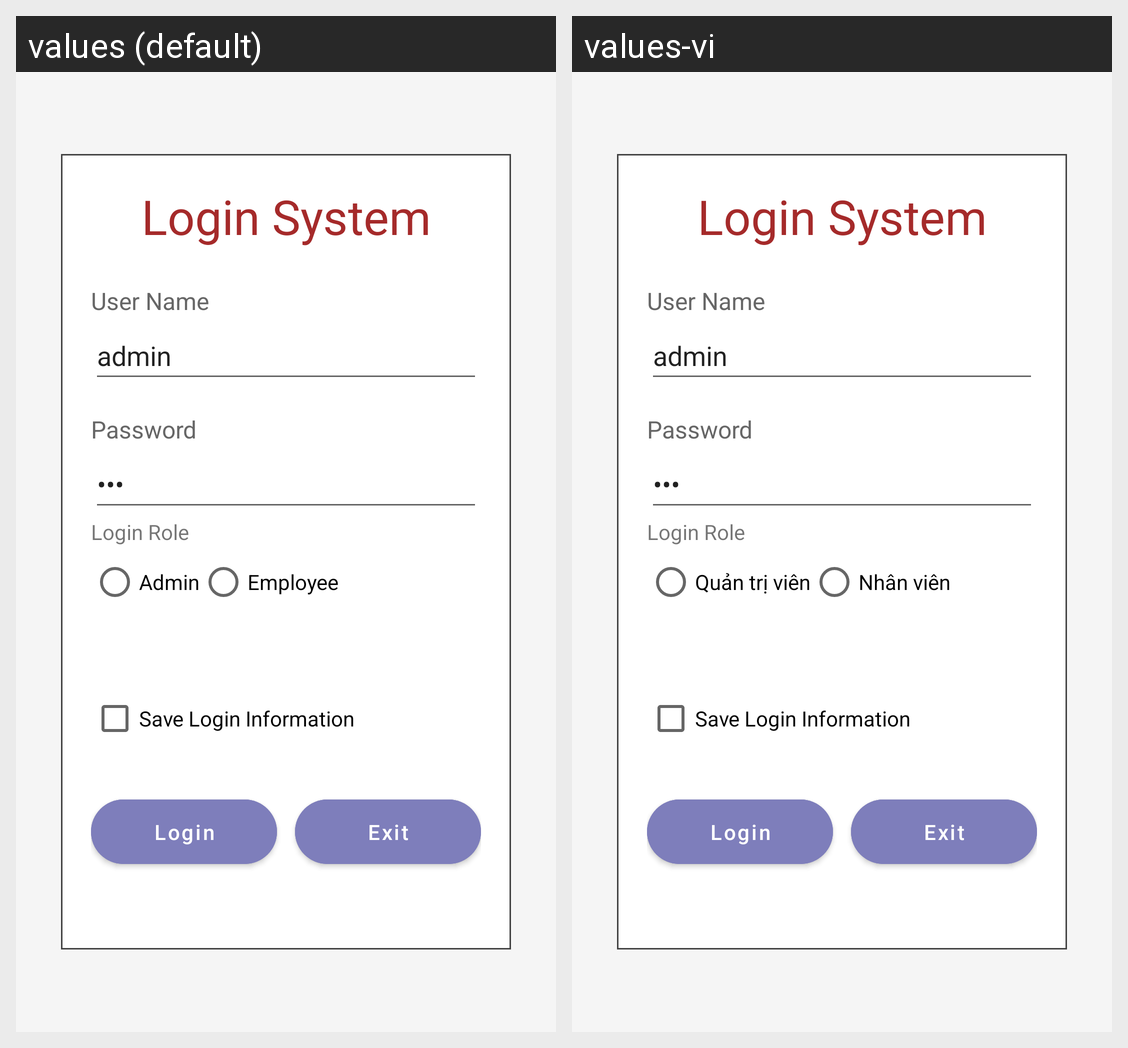

Here is an Android app screen in its default locale and in the app's own translations. Write out the translated-string differences for the strings that appear on this screen.
Android screen res/layout/activity_login.xml rendered under 2 locales, left to right: values (default), values-vi. Device: Nexus 5 (rendered at 1080×1920; each locale shown at half size, 540×960, under a caption strip naming it); theme Theme.K234111E_Mobile.
Strings drawn on this screen, with the default value and each locale's value (text and hints the layout hard-codes, and strings that could not be matched under every locale, appear in the picture but are not listed):

str_login_title
  values: Login System
  values-vi: Login System  [not translated; the default value is used]

str_username
  values: User Name
  values-vi: User Name  [not translated; the default value is used]

str_password
  values: Password
  values-vi: Password  [not translated; the default value is used]

str_admin_right
  values: Admin
  values-vi: Quản trị viên

str_employee_right
  values: Employee
  values-vi: Nhân viên

str_login
  values: Login
  values-vi: Login  [not translated; the default value is used]

str_exit
  values: Exit
  values-vi: Exit  [not translated; the default value is used]
